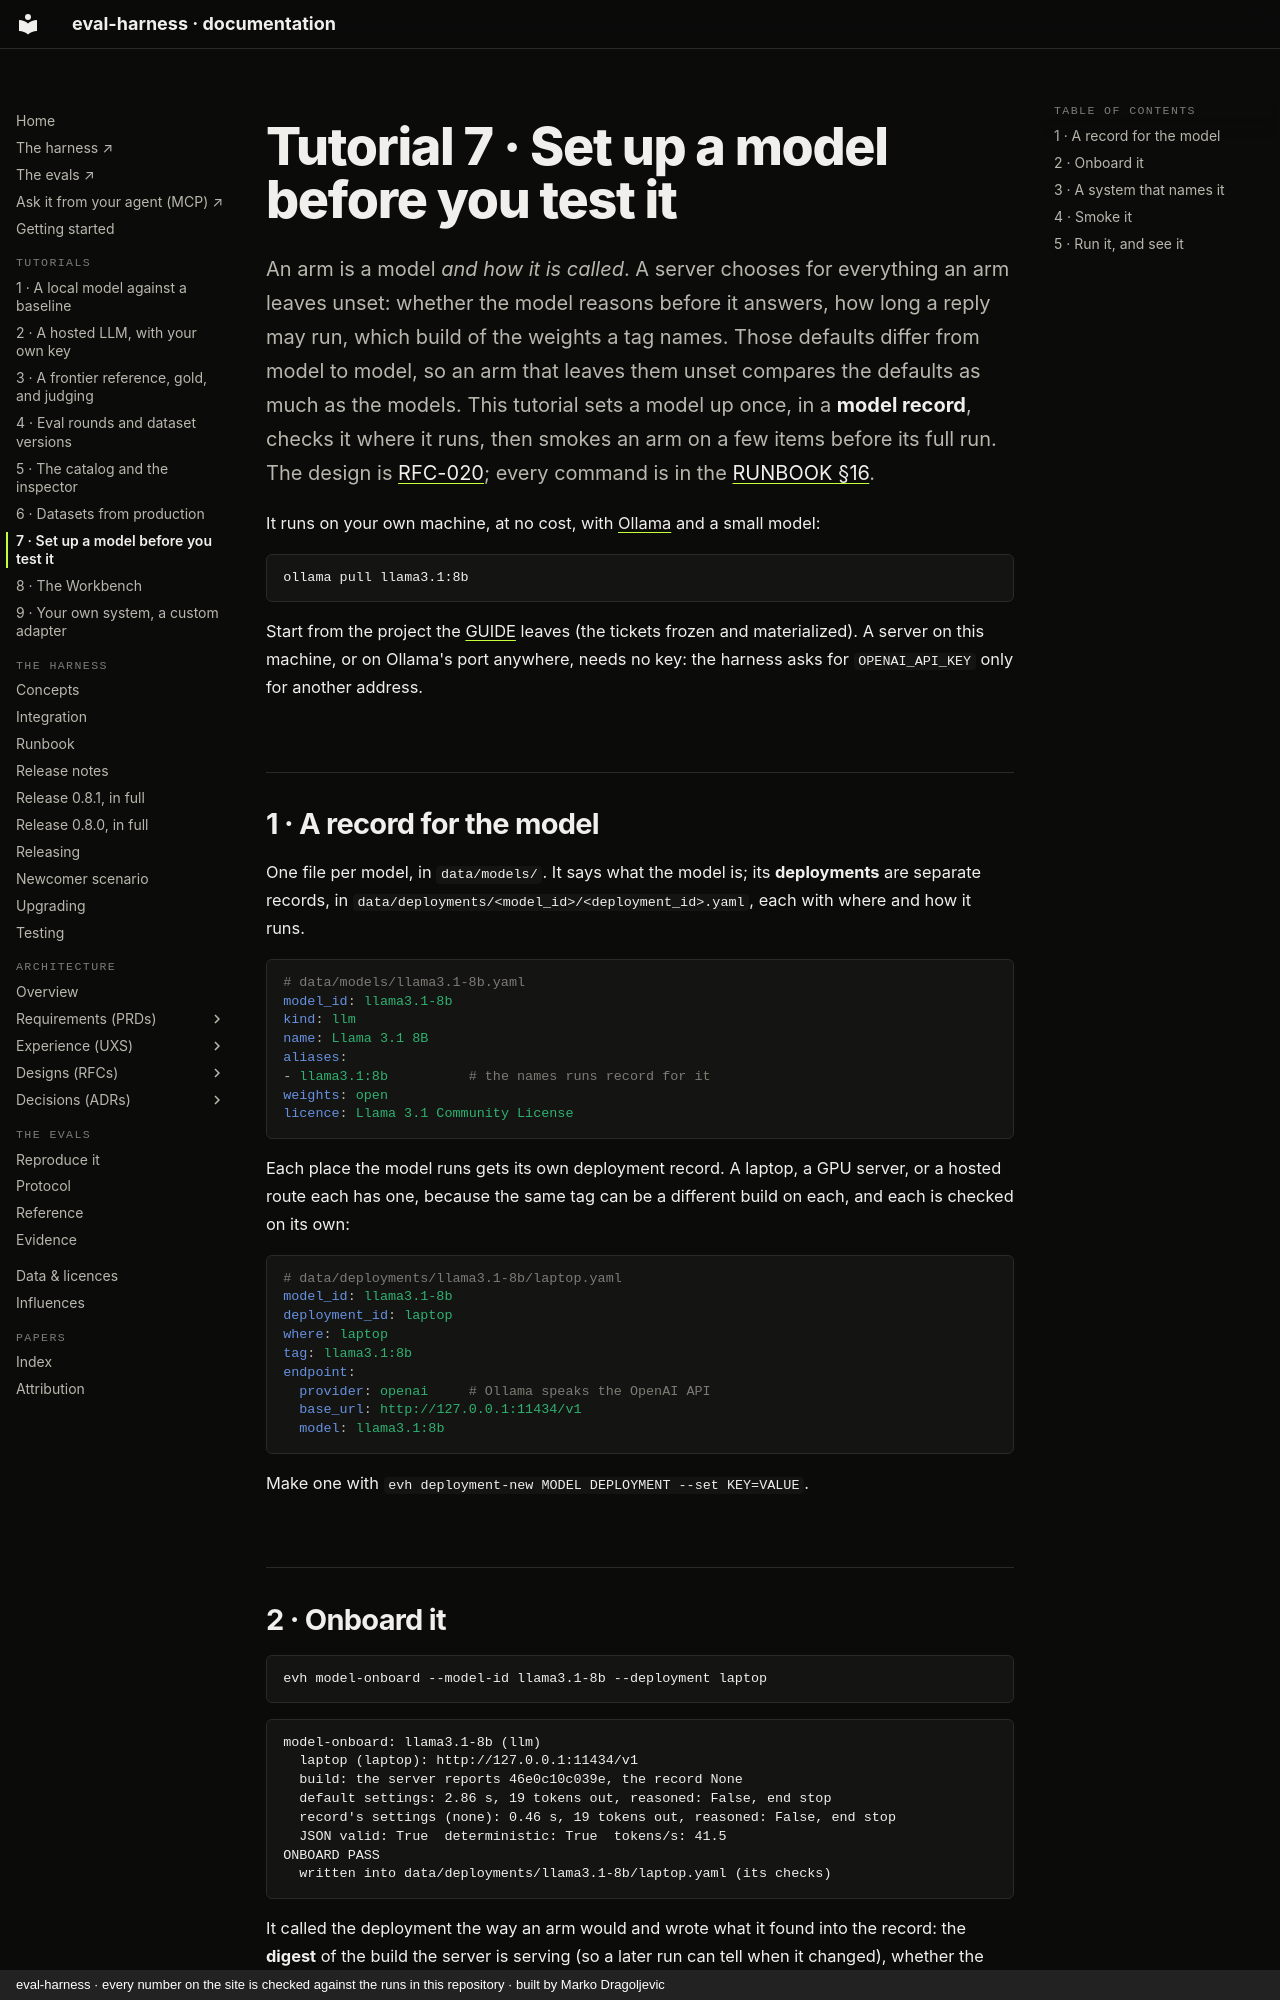

repository: chipi/eval-harness · page: tutorials/7-set-up-a-model/index.html · generator: mkdocs · copyright: eval-harness · every number on the site is checked against the runs in this repository · built by Marko Dragoljevic

# Tutorial 7 · Set up a model before you test it

An arm is a model *and how it is called*. A server chooses for everything an arm leaves unset: whether the
model reasons before it answers, how long a reply may run, which build of the weights a tag names. Those
defaults differ from model to model, so an arm that leaves them unset compares the defaults as much as the
models. This tutorial sets a model up once, in a **model record**, checks it where it runs, then smokes an arm
on a few items before its full run. The design is [RFC-020](../rfc/RFC-020-onboarding-a-model.md); every
command is in the [RUNBOOK §16](../../harness/docs/RUNBOOK.md#16-set-up-a-model-before-you-test-it).

It runs on your own machine, at no cost, with [Ollama](https://ollama.com) and a small model:

```bash
ollama pull llama3.1:8b
```

Start from the project the [GUIDE](../GUIDE.md) leaves (the tickets frozen and materialized). A server on
this machine, or on Ollama's port anywhere, needs no key: the harness asks for `OPENAI_API_KEY` only for
another address.

## 1 · A record for the model

One file per model, in `data/models/`. It says what the model is; its **deployments** are separate records,
in `data/deployments/<model_id>/<deployment_id>.yaml`, each with where and how it runs.

```yaml
# data/models/llama3.1-8b.yaml
model_id: llama3.1-8b
kind: llm
name: Llama 3.1 8B
aliases:
- llama3.1:8b          # the names runs record for it
weights: open
licence: Llama 3.1 Community License
```

Each place the model runs gets its own deployment record. A laptop, a GPU server, or a hosted route
each has one, because the same tag can be a different build on each, and each is checked on its own:

```yaml
# data/deployments/llama3.1-8b/laptop.yaml
model_id: llama3.1-8b
deployment_id: laptop
where: laptop
tag: llama3.1:8b
endpoint:
  provider: openai     # Ollama speaks the OpenAI API
  base_url: http://127.0.0.1:11434/v1
  model: llama3.1:8b
```

Make one with `evh deployment-new MODEL DEPLOYMENT --set KEY=VALUE`.
